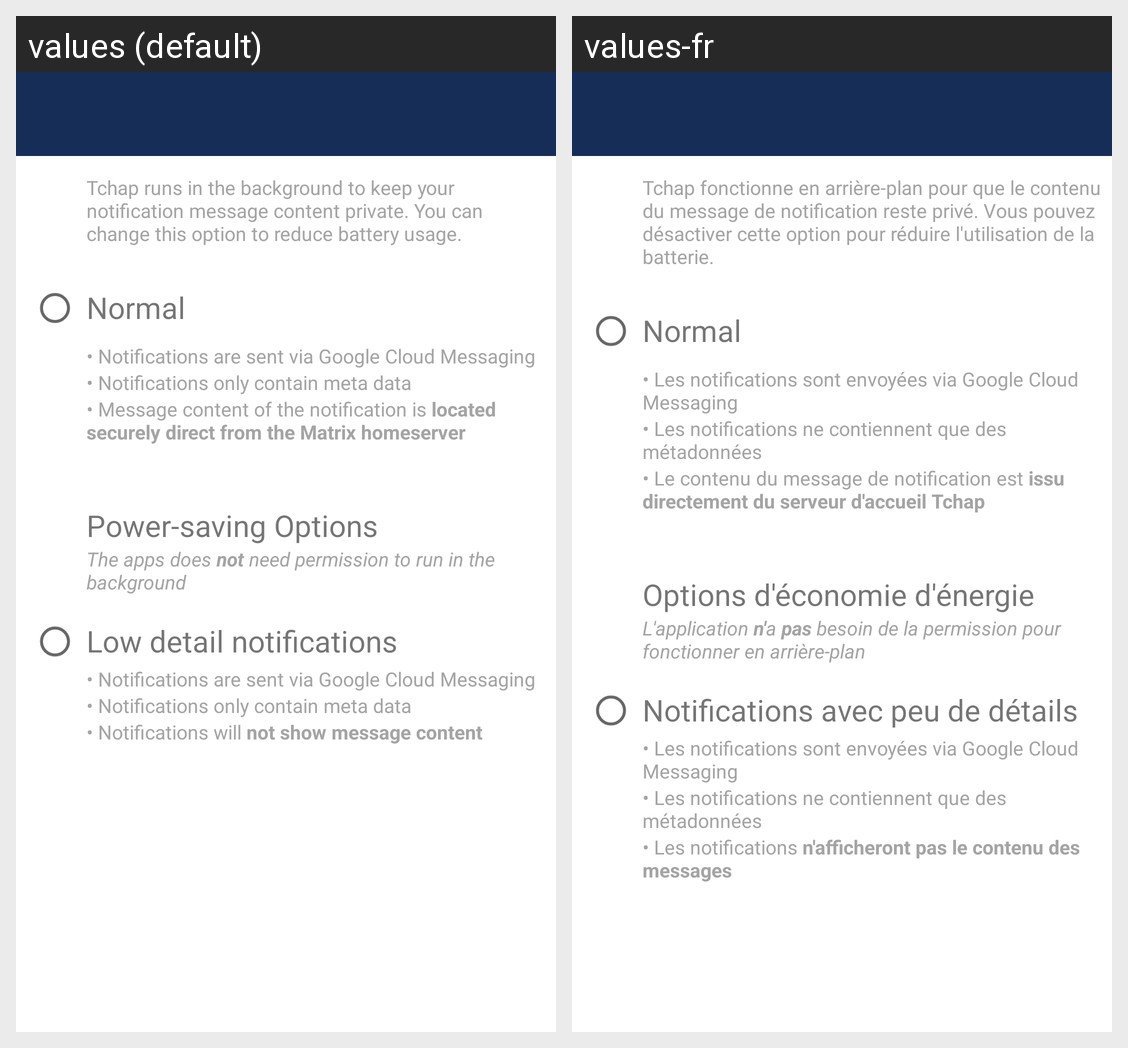

For this localized Android screen grid, give each drawn string resource with its value in every locale shown.
Android screen res/layout/activity_notification_privacy.xml rendered under 2 locales, left to right: values (default), values-fr. Device: Nexus 5 (rendered at 1080×1920; each locale shown at half size, 540×960, under a caption strip naming it); theme AppTheme.NoActionBar.Light.
Strings drawn on this screen, with the default value and each locale's value (text and hints the layout hard-codes, and strings that could not be matched under every locale, appear in the picture but are not listed):

settings_notification_privacy_warning
  values: Tchap runs in the background to keep your notification message content private. You can change this option to reduce battery usage.
  values-fr: Tchap fonctionne en arrière-plan pour que le contenu du message de notification reste privé. Vous pouvez désactiver cette option pour réduire l'utilisation de la batterie.

settings_notification_privacy_normal
  values: Normal
  values-fr: Normal

settings_notification_privacy_fcm
  values: • Notifications are sent via Google Cloud Messaging
  values-fr: • Les notifications sont envoyées via Google Cloud Messaging

settings_notification_privacy_metadata
  values: • Notifications only contain meta data
  values-fr: • Les notifications ne contiennent que des métadonnées

settings_notification_privacy_secure_message_content
  values: • Message content of the notification is located securely direct from the Matrix homeserver
  values-fr: • Le contenu du message de notification est issu directement du serveur d'accueil Tchap

settings_notification_privacy_power_saving
  values: Power-saving Options
  values-fr: Options d'économie d'énergie

settings_notification_privacy_no_permission
  values: The apps does not need permission to run in the background
  values-fr: L'application n'a pas besoin de la permission pour fonctionner en arrière-plan

settings_notification_privacy_low_detail
  values: Low detail notifications
  values-fr: Notifications avec peu de détails

settings_notification_privacy_message_content_not_shown
  values: • Notifications will not show message content
  values-fr: • Les notifications n'afficheront pas le contenu des messages
